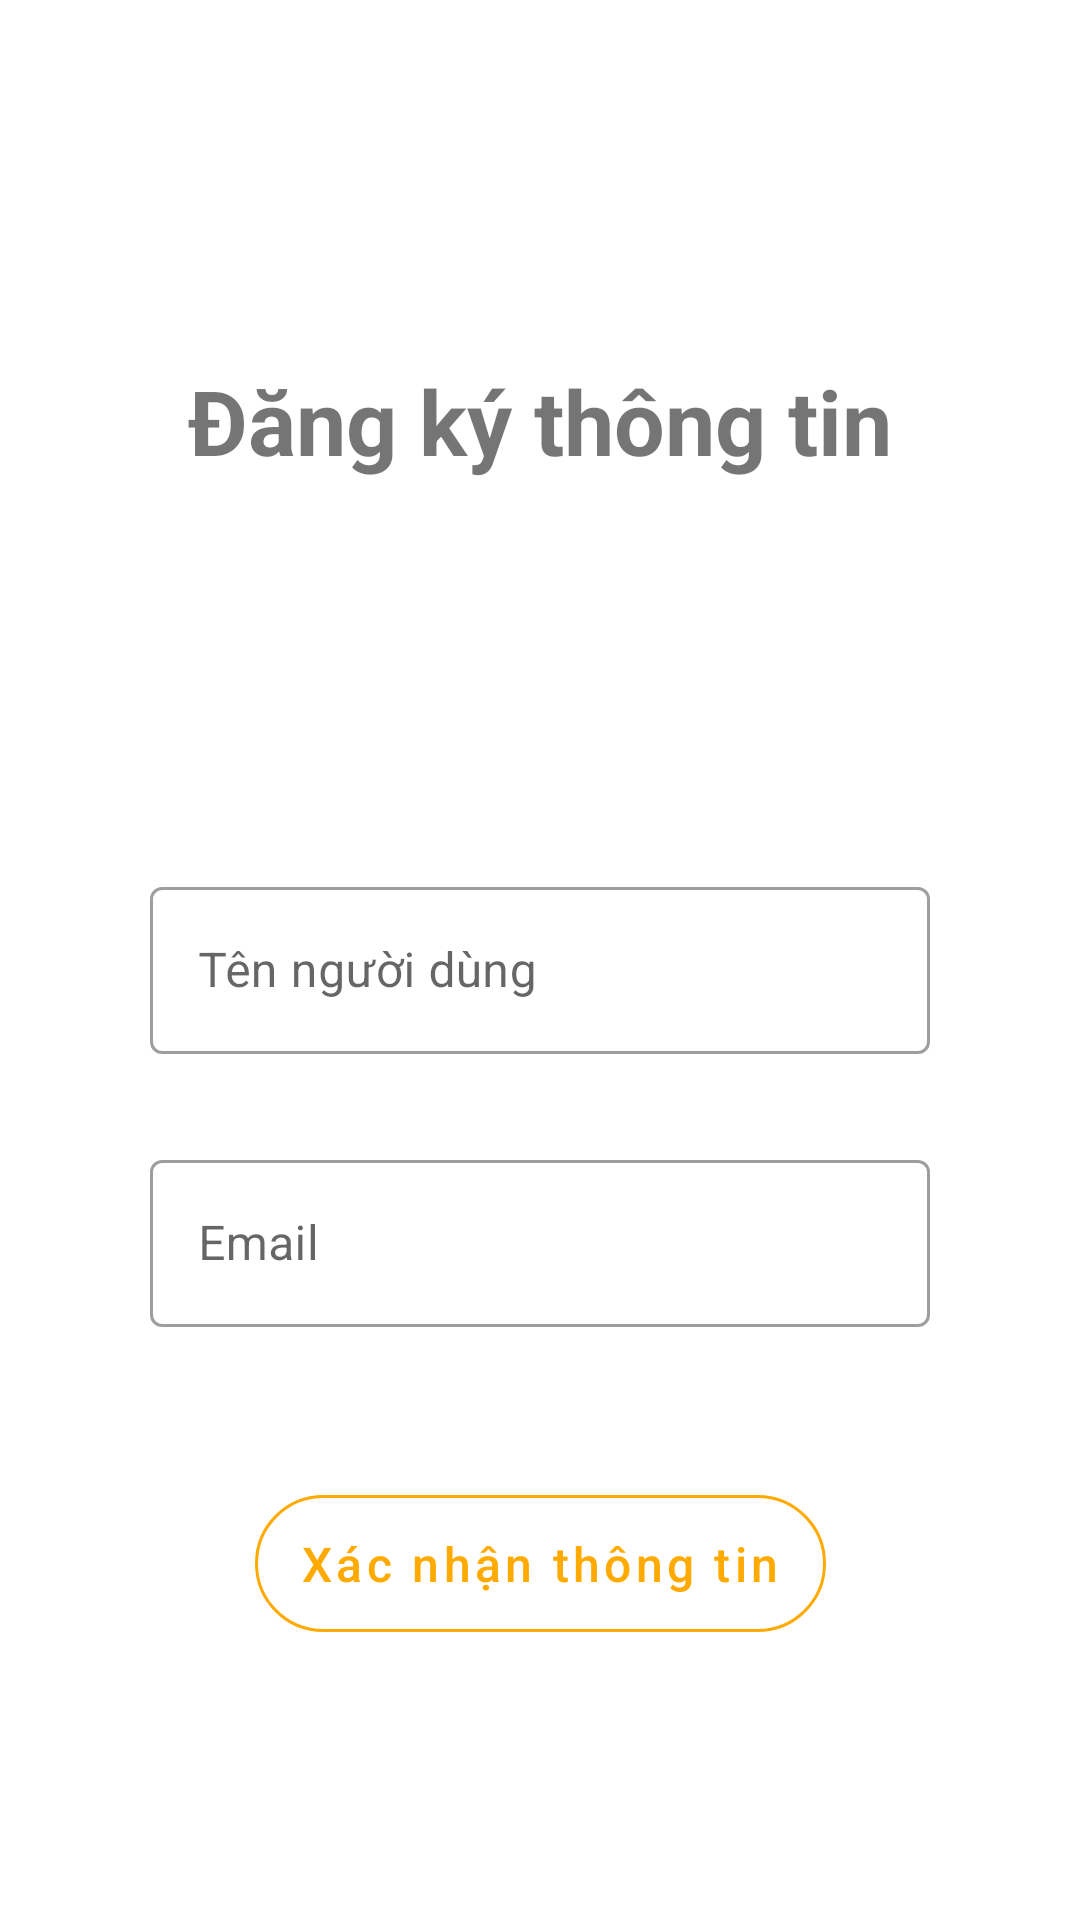

Layout XML and referenced resources for this Android screen:
<!-- AndroidManifest.xml: application theme Theme.GCook -->
<!-- res/layout/activity_register.xml -->
<?xml version="1.0" encoding="utf-8"?>
<androidx.constraintlayout.widget.ConstraintLayout xmlns:android="http://schemas.android.com/apk/res/android"
    xmlns:app="http://schemas.android.com/apk/res-auto"
    xmlns:tools="http://schemas.android.com/tools"
    android:layout_width="match_parent"
    android:layout_height="match_parent"
    tools:context=".UI.Auth.RegisterActivity">

    <ImageView
        android:id="@+id/back_btn"
        android:layout_width="wrap_content"
        android:layout_height="wrap_content"
        android:src="@drawable/ic_back_black"
        android:layout_marginTop="10dp"
        android:layout_marginStart="10dp"
        app:layout_constraintTop_toTopOf="parent"
        app:layout_constraintStart_toStartOf="parent"
        tools:layout_editor_absoluteX="-16dp" />

    <TextView
        android:id="@+id/titleReg"
        android:layout_width="wrap_content"
        android:layout_height="wrap_content"
        android:layout_marginTop="120dp"
        android:text="@string/register"
        android:textSize="30sp"
        android:textStyle="bold"
        app:layout_constraintEnd_toEndOf="parent"
        app:layout_constraintStart_toStartOf="parent"
        app:layout_constraintTop_toTopOf="parent" />

    <ImageView
        android:id="@+id/avt"
        android:layout_width="150dp"
        android:layout_height="wrap_content"
        android:layout_marginTop="50dp"
        app:layout_constraintEnd_toEndOf="parent"
        app:layout_constraintStart_toStartOf="parent"
        app:layout_constraintTop_toBottomOf="@+id/titleReg"
        tools:srcCompat="@tools:sample/avatars"
        tools:ignore="ContentDescription" />

    <com.google.android.material.textfield.TextInputLayout
        android:id="@+id/editLayout1"
        android:hint="@string/hint_username"
        style="@style/Widget.MaterialComponents.TextInputLayout.OutlinedBox"
        android:layout_width="match_parent"
        android:layout_height="wrap_content"
        android:layout_marginTop="80dp"
        android:layout_marginStart="50dp"
        android:layout_marginLeft="50dp"
        android:layout_marginEnd="50dp"
        android:layout_marginRight="50dp"
        app:layout_constraintEnd_toEndOf="parent"
        app:layout_constraintStart_toStartOf="parent"
        app:layout_constraintTop_toBottomOf="@+id/avt">

        <com.google.android.material.textfield.TextInputEditText
            android:id="@+id/displayName"
            android:layout_width="match_parent"
            android:layout_height="match_parent" />

    </com.google.android.material.textfield.TextInputLayout>

    <com.google.android.material.textfield.TextInputLayout
        android:id="@+id/editLayout2"
        android:hint="@string/hint_email"
        android:focusable="false"
        style="@style/Widget.MaterialComponents.TextInputLayout.OutlinedBox"
        android:layout_width="match_parent"
        android:layout_height="wrap_content"
        android:layout_marginTop="30dp"
        android:layout_marginStart="50dp"
        android:layout_marginLeft="50dp"
        android:layout_marginEnd="50dp"
        android:layout_marginRight="50dp"
        app:layout_constraintEnd_toEndOf="parent"
        app:layout_constraintStart_toStartOf="parent"
        app:layout_constraintTop_toBottomOf="@+id/editLayout1">

        <com.google.android.material.textfield.TextInputEditText
            android:id="@+id/email"
            android:editable="false"
            android:layout_width="match_parent"
            android:layout_height="match_parent"
            tools:ignore="Deprecated" />

    </com.google.android.material.textfield.TextInputLayout>

    <com.google.android.material.button.MaterialButton
        android:id="@+id/register"
        style="@style/Widget.MaterialComponents.Button.OutlinedButton"
        android:text="@string/register_btn"
        android:textAllCaps="false"
        android:textSize="16sp"
        app:cornerRadius="100dp"
        android:layout_width="wrap_content"
        android:layout_height="wrap_content"
        app:strokeColor="#ffaa00"
        android:textColor="#ffaa00"
        android:padding="12dp"
        android:paddingStart="15dp"
        android:paddingEnd="15dp"
        android:layout_marginTop="50dp"
        android:layout_marginStart="50dp"
        android:layout_marginLeft="50dp"
        android:layout_marginEnd="50dp"
        android:layout_marginRight="50dp"
        app:layout_constraintEnd_toEndOf="parent"
        app:layout_constraintStart_toStartOf="parent"
        app:layout_constraintTop_toBottomOf="@+id/editLayout2" />

</androidx.constraintlayout.widget.ConstraintLayout>
<!-- resources referenced by this layout -->
<resources>
  <string name="hint_email">Email</string>
  <string name="hint_username">Tên người dùng</string>
  <string name="register">Đăng ký thông tin</string>
  <string name="register_btn">Xác nhận thông tin</string>
  <style name="Theme.GCook" parent="Theme.MaterialComponents.DayNight.NoActionBar">
          
          <item name="colorPrimary">@color/theme</item>
          <item name="colorPrimaryVariant">@color/theme</item>
          <item name="colorOnPrimary">@color/white</item>
          
          <item name="colorSecondary">@color/theme</item>
          <item name="colorSecondaryVariant">@color/theme</item>
          <item name="colorOnSecondary">@color/black</item>
          
          <item name="android:statusBarColor" tools:targetApi="l">?attr/colorPrimaryVariant</item>
          
      </style>
  <color name="theme">#FC7A1E</color>
  <color name="white">#FFFFFFFF</color>
  <color name="black">#FF000000</color>
</resources>
